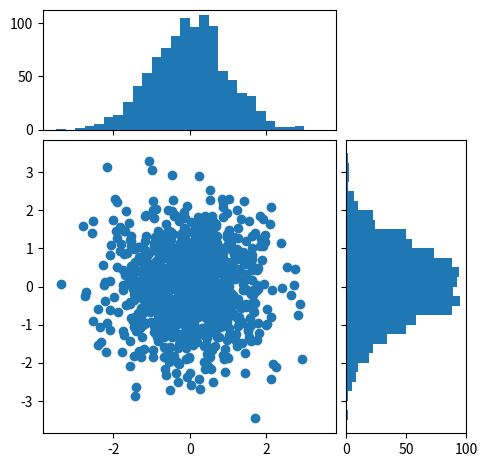

Here is the Python script that generated this plot:
# pyplot demo2

import numpy as np
import matplotlib.pyplot as plt
from mpl_toolkits.axes_grid1 import make_axes_locatable

# the random data
x = np.random.randn(1000)
y = np.random.randn(1000)


fig, axScatter = plt.subplots(figsize=(5.5, 5.5))

# the scatter plot:
axScatter.scatter(x, y)
axScatter.set_aspect(1.)

# create new axes on the right and on the top of the current axes
# The first argument of the new_vertical(new_horizontal) method is
# the height (width) of the axes to be created in inches.
divider = make_axes_locatable(axScatter)
axHistx = divider.append_axes("top", 1.2, pad=0.1, sharex=axScatter)
axHisty = divider.append_axes("right", 1.2, pad=0.1, sharey=axScatter)

# make some labels invisible
plt.setp(axHistx.get_xticklabels() + axHisty.get_yticklabels(),
         visible=False)

# now determine nice limits by hand:
binwidth = 0.25
xymax = np.max([np.max(np.fabs(x)), np.max(np.fabs(y))])
lim = (int(xymax/binwidth) + 1)*binwidth

bins = np.arange(-lim, lim + binwidth, binwidth)
axHistx.hist(x, bins=bins)
axHisty.hist(y, bins=bins, orientation='horizontal')

# the xaxis of axHistx and yaxis of axHisty are shared with axScatter,
# thus there is no need to manually adjust the xlim and ylim of these
# axis.

#axHistx.axis["bottom"].major_ticklabels.set_visible(False)
for tl in axHistx.get_xticklabels():
    tl.set_visible(False)
axHistx.set_yticks([0, 50, 100])

#axHisty.axis["left"].major_ticklabels.set_visible(False)
for tl in axHisty.get_yticklabels():
    tl.set_visible(False)
axHisty.set_xticks([0, 50, 100])

plt.draw()
plt.show()
